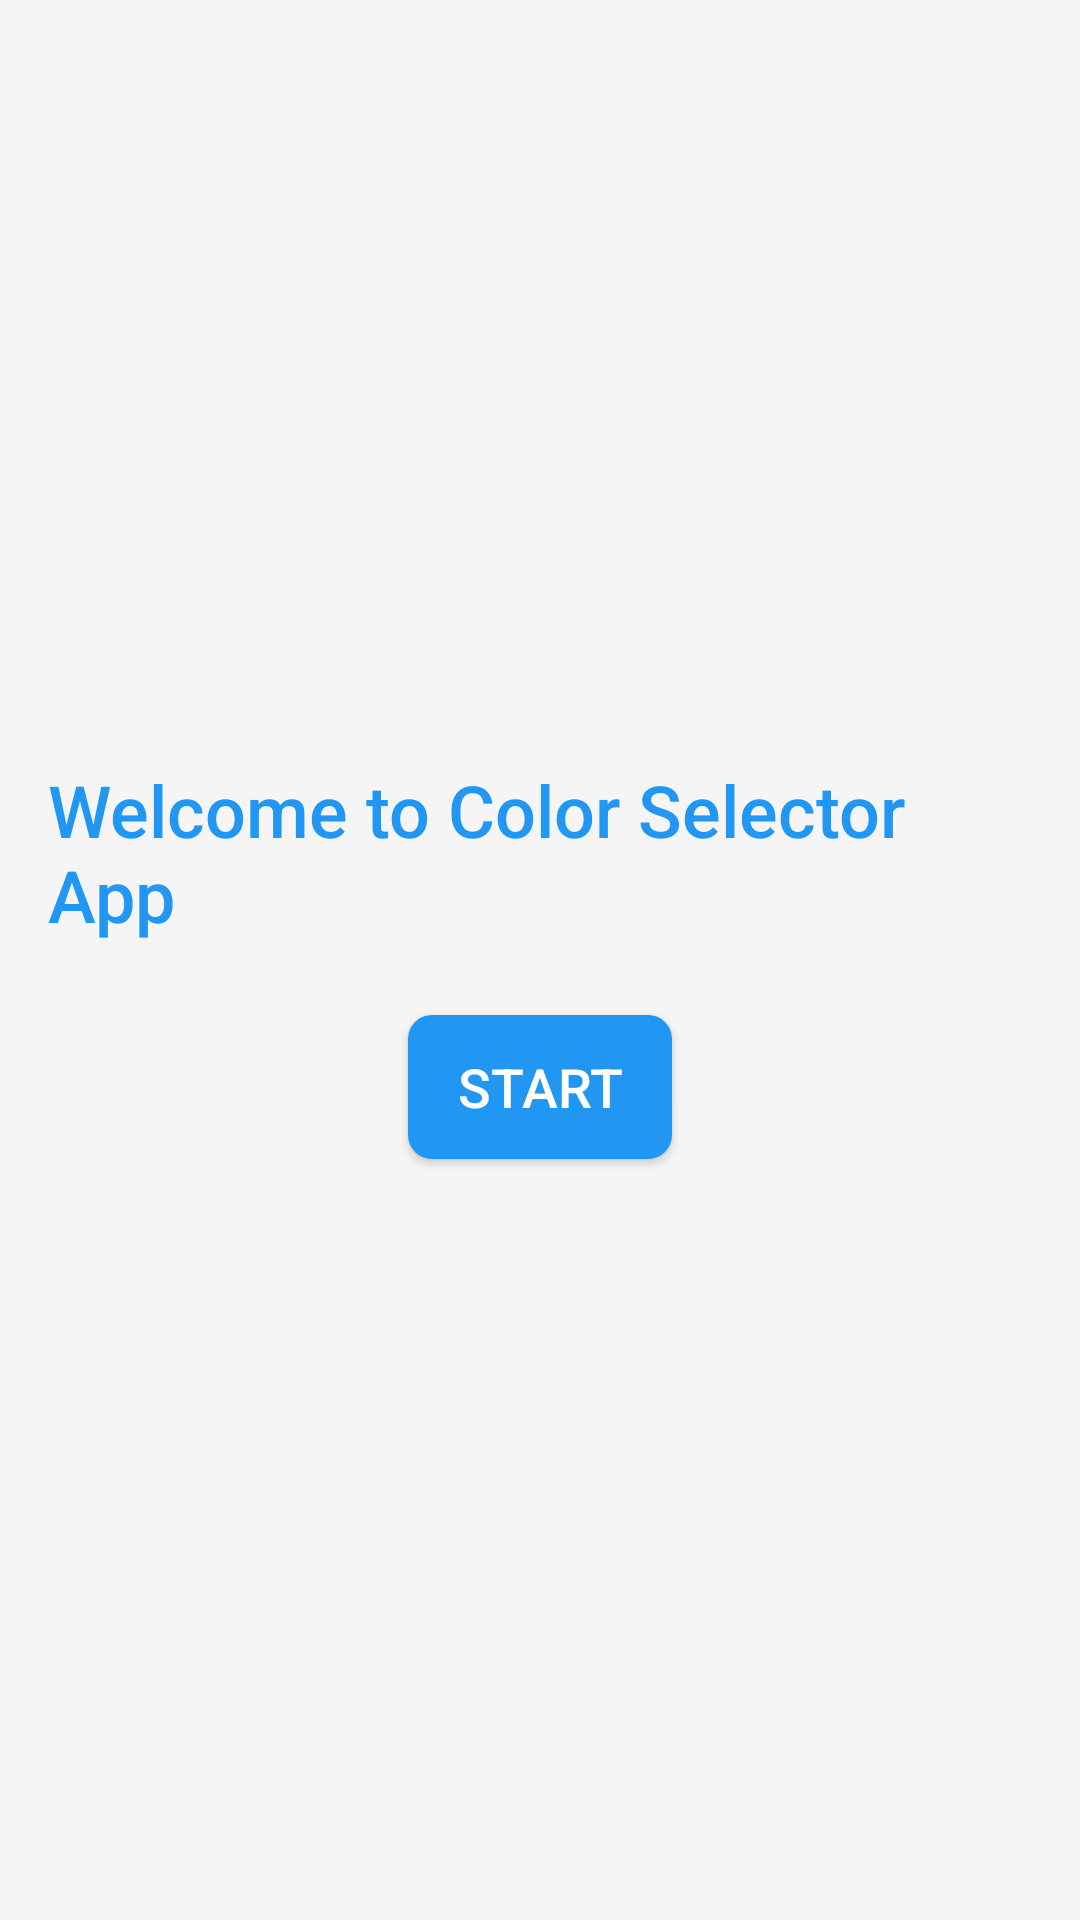

Reconstruct the res/layout file that produces this screen, plus the resources it refers to.
<!-- AndroidManifest.xml: application theme Theme.Colordrop -->
<!-- res/layout/activity_home.xml -->
<?xml version="1.0" encoding="utf-8"?>
<LinearLayout xmlns:android="http://schemas.android.com/apk/res/android"
    android:layout_width="match_parent"
    android:layout_height="match_parent"
    android:orientation="vertical"
    android:gravity="center"
    android:padding="16dp"
    android:background="@color/light_gray">

    <TextView
        android:layout_width="wrap_content"
        android:layout_height="wrap_content"
        android:text="Welcome to Color Selector App"
        android:textSize="24sp"
        android:fontFamily="sans-serif-medium"
        android:layout_marginBottom="24dp"
        android:textColor="@color/blue" />

    <Button
        android:id="@+id/buttonStart"
        android:layout_width="wrap_content"
        android:layout_height="wrap_content"
        android:text="Start"
        android:background="@drawable/button_background"
        android:textColor="@android:color/white"
        android:textSize="18sp"
        android:fontFamily="sans-serif-medium" />
</LinearLayout>
<!-- resources referenced by this layout -->
<resources>
  <color name="blue">#2196F3</color>
  <color name="light_gray">#F5F5F5</color>
  <!-- drawable button_background (drawable) -->
  <?xml version="1.0" encoding="utf-8"?>
  <shape xmlns:android="http://schemas.android.com/apk/res/android">
      <solid android:color="@color/blue" />
      <corners android:radius="8dp" />
      <padding
          android:left="16dp"
          android:top="8dp"
          android:right="16dp"
          android:bottom="8dp" />
  </shape>
  <style name="Theme.Colordrop" parent="Base.Theme.Colordrop" />
  <style name="Base.Theme.Colordrop" parent="Theme.Material3.DayNight.NoActionBar">
          
          
      </style>
</resources>
